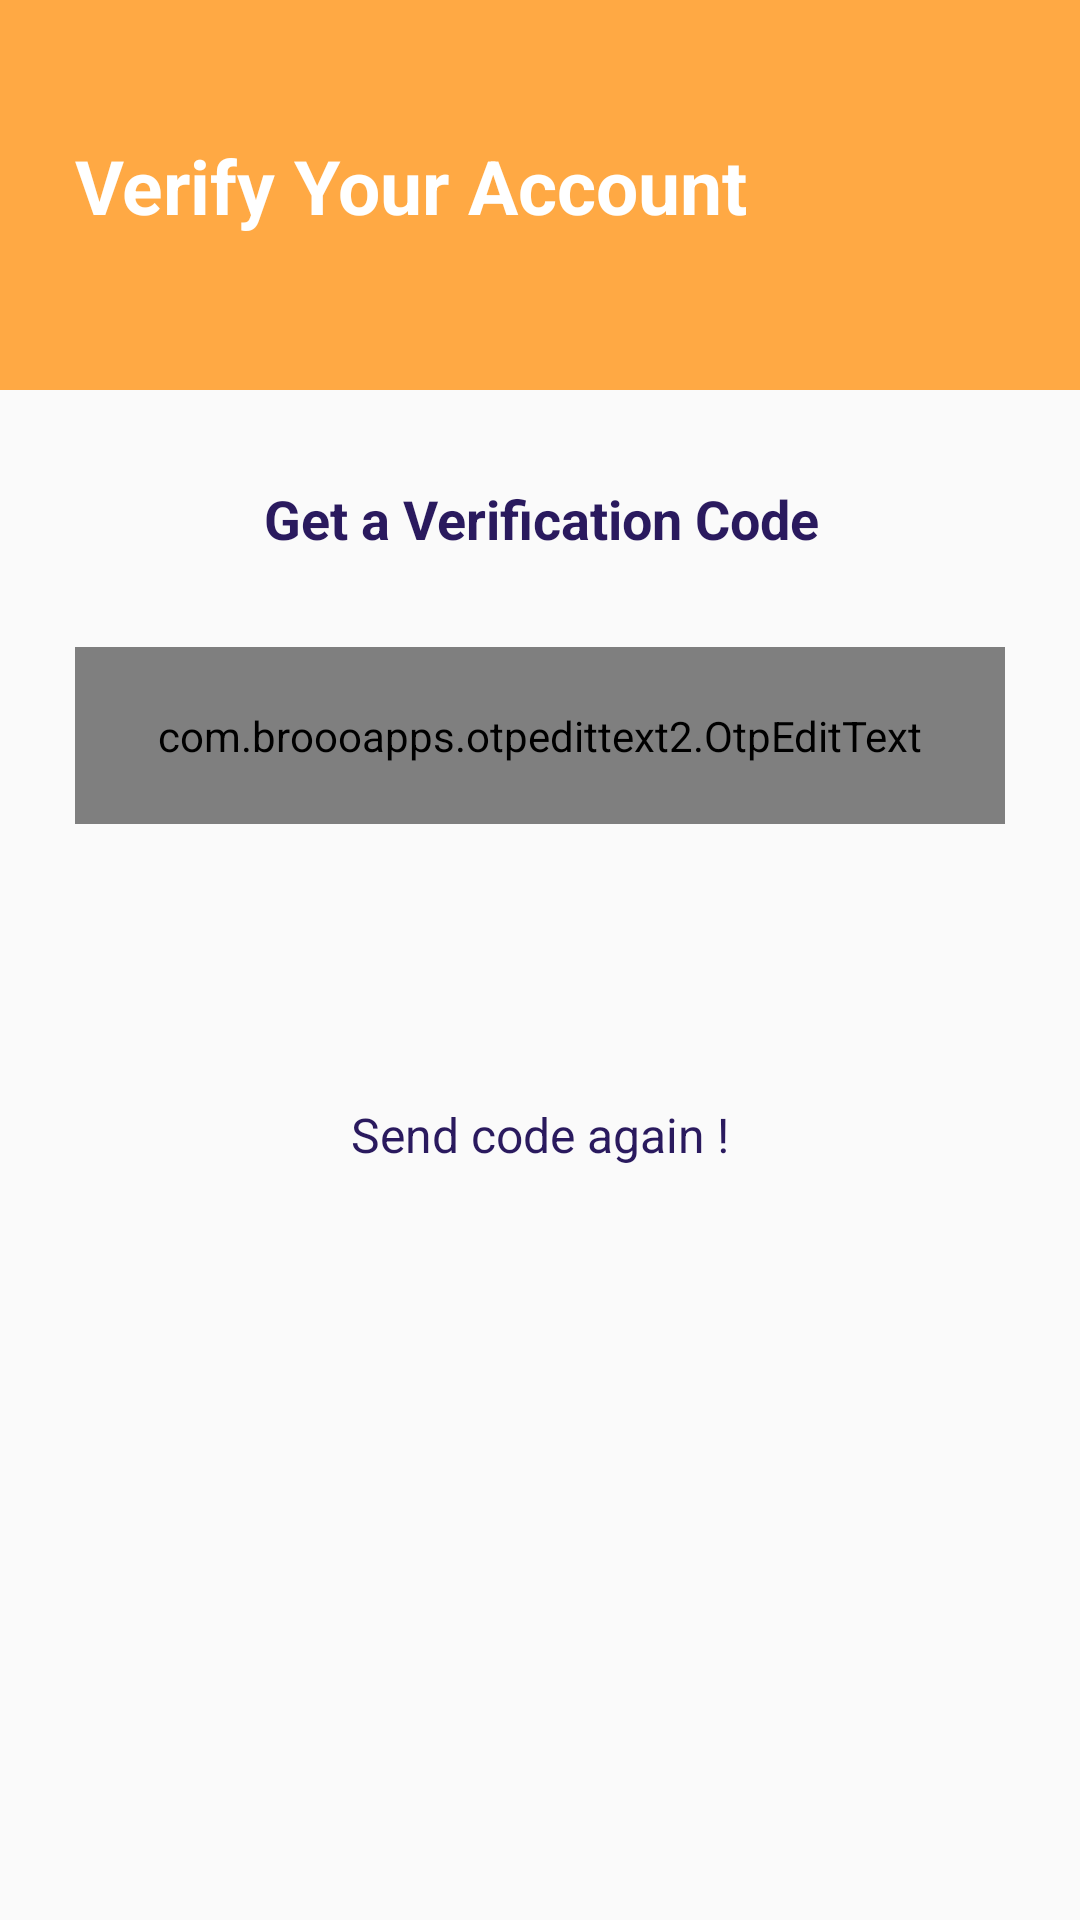

Here is an Android app screen rendered from its layout file. Give the layout XML and the strings, colors and styles it references.
<!-- AndroidManifest.xml: application theme AppTheme -->
<!-- res/layout/fragment_verify_ui.xml -->
<?xml version="1.0" encoding="utf-8"?>
<androidx.constraintlayout.widget.ConstraintLayout xmlns:android="http://schemas.android.com/apk/res/android"
    xmlns:tools="http://schemas.android.com/tools"
    android:layout_width="match_parent"
    android:layout_height="match_parent"
    xmlns:app="http://schemas.android.com/apk/res-auto"
    tools:context=".UI.verifyUI">

    <TextView
        android:id="@+id/verify_textview"
        android:layout_width="wrap_content"
        android:inputType="textCapSentences"
        android:layout_height="wrap_content"
        android:gravity="center"
        android:text="Get a Verification Code"
android:textStyle="bold"
        android:textColor="@color/blue"
        android:textSize="18sp"
        app:layout_constraintBottom_toTopOf="@+id/verify_passcode"
        app:layout_constraintEnd_toEndOf="@+id/verify_passcode"
        app:layout_constraintStart_toStartOf="@+id/verify_passcode"
        app:layout_constraintTop_toBottomOf="@+id/changepass_toolbar" />

    <FrameLayout
            android:id="@+id/changepass_toolbar"
            android:layout_width="match_parent"
            android:layout_height="130dp"
            android:background="@color/yellow"
            app:layout_constraintBottom_toBottomOf="parent"
            app:layout_constraintEnd_toEndOf="parent"
            app:layout_constraintStart_toStartOf="parent"
            app:layout_constraintTop_toTopOf="parent"
            app:layout_constraintVertical_bias="0.0"
            android:orientation="vertical">

            <TextView
                android:id="@+id/changepass_title"
                android:layout_width="wrap_content"
                android:layout_height="wrap_content"
                android:layout_marginStart="25dp"
                android:layout_marginTop="45dp"
                android:text="@string/verify_your_account"
                android:textColor="@color/white"
                android:textSize="25sp"
                android:textStyle="bold" />


        </FrameLayout>

    <com.broooapps.otpedittext2.OtpEditText
        android:id="@+id/verify_passcode"
        android:layout_width="match_parent"
        android:layout_height="wrap_content"
        android:layout_marginLeft="25dp"
        android:layout_marginRight="25dp"
        android:clickable="false"
        android:cursorVisible="false"
        android:digits="0123456789"
        android:inputType="number"
        android:maxLength="6"
        android:padding="20dp"
        android:textSize="30sp"
        app:layout_constraintBottom_toBottomOf="parent"
        app:layout_constraintEnd_toEndOf="parent"
        app:layout_constraintStart_toStartOf="parent"
        app:layout_constraintTop_toBottomOf="@+id/changepass_toolbar"
        app:layout_constraintVertical_bias="0.19"
        app:oev_primary_color="@color/yellow"
        app:oev_secondary_color="@color/white_darker" />

    <TextView
        android:id="@+id/verify_code_again"
        android:layout_width="wrap_content"
        android:layout_height="wrap_content"
        android:text="Send code again !"

        android:textColor="@color/blue"
        android:textSize="16sp"
        app:layout_constraintBottom_toBottomOf="parent"
        app:layout_constraintEnd_toEndOf="@+id/verify_passcode"
        app:layout_constraintStart_toStartOf="@+id/verify_passcode"
        app:layout_constraintTop_toBottomOf="@+id/verify_passcode"
        app:layout_constraintVertical_bias="0.26999998" />


</androidx.constraintlayout.widget.ConstraintLayout>
<!-- resources referenced by this layout -->
<resources>
  <color name="blue">#2a1a5e </color>
  <color name="white">#ffffff </color>
  <color name="white_darker">#F1F1F1</color>
  <color name="yellow">#ffa944</color>
  <string name="verify_your_account">Verify Your Account</string>
  <style name="AppTheme" parent="Theme.AppCompat.Light.NoActionBar">
          
  
          <item name="colorPrimary">@color/colorPrimary</item>
          <item name="colorPrimaryDark">@color/colorPrimaryDark</item>
          <item name="colorAccent">@color/colorAccent</item>
          <item name="android:windowContentTransitions">true</item>
  
  
       </style>
  <color name="colorPrimary">#008577</color>
  <color name="colorPrimaryDark">#ffa944</color>
  <color name="colorAccent">#F5000000</color>
</resources>
